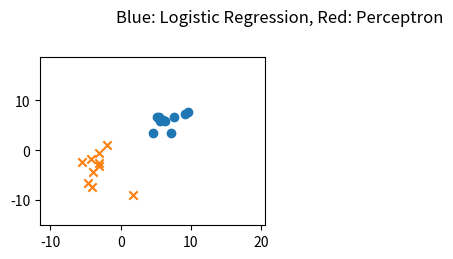

This chart was generated by the following Python code: (Note: this script raises an exception after producing the figure.)
# -*- coding: utf-8 -*-
#
# ロジスティック回帰とパーセプトロンの比較
#
# 2015/04/24 ver1.0
#

import numpy as np
import matplotlib.pyplot as plt
import pandas as pd
from pandas import Series, DataFrame

from numpy.random import rand, multivariate_normal
pd.options.mode.chained_assignment = None

#------------#
# Parameters #
#------------#
Variances = [5,10,30,50] # 両クラス共通の分散（4種類の分散で計算を実施）

# ロジスティック関数
def logistic(a):
    return 1.0/(1.0+np.exp(-a))

# データセット {x_n,y_n,type_n} を用意
def prepare_dataset(variance):
    n1 = 10
    n2 = 10
    mu1 = [7,7]
    mu2 = [-3,-3]
    cov1 = np.array([[variance,0],[0,variance]])
    cov2 = np.array([[variance,0],[0,variance]])

    df1 = DataFrame(multivariate_normal(mu1,cov1,n1),columns=['x','y'])
    df1['type'] = 1
    df2 = DataFrame(multivariate_normal(mu2,cov2,n2),columns=['x','y'])
    df2['type'] = 0
    df = pd.concat([df1,df2],ignore_index=True)
    df = df.reindex(np.random.permutation(df.index)).reset_index(drop=True)
    return df

# ロジスティック回帰
def run_logistic(train_set, subplot):
    w = np.array([[0],[0.1],[0.1]])
    phi = train_set[['x','y']]
    phi['bias'] = 1
    phi = phi.as_matrix(columns=['bias','x','y'])
    t = train_set[['type']]
    t = t.as_matrix()

    # 最大30回のIterationを実施
    for i in range(30):
        # IRLS法によるパラメータの修正
        y = np.array([])
        for line in phi:
            a = np.dot(line, w)
            y = np.append(y, [1.0/(1.0+np.exp(-a))]) # 式(5.2)
        r = np.diag(y*(1-y))  # 式(5.18)
        y = y[np.newaxis,:].T
        tmp1 = np.linalg.inv(np.dot(np.dot(phi.T, r),phi)) # np.linalg.inv() 逆行列を求める
        tmp2 = np.dot(phi.T, (y-t))
        w_new = w - np.dot(tmp1, tmp2) # 式(5.14)
        # パラメータの変化が 0.1% 未満になったら終了
        if np.dot((w_new-w).T, (w_new-w)) < 0.001 * np.dot(w.T, w):
            w = w_new
            break
        w = w_new

    # 分類誤差の計算
    w0, w1, w2 = w[0], w[1], w[2]
    err = 0
    for index, point in train_set.iterrows():
        x, y, type = point.x, point.y, point.type
        type = type * 2 - 1
        if type * (w0 + w1*x + w2*y) < 0:
            err += 1
    err_rate = err * 100 / len(train_set)

    # 結果を表示
    xmin, xmax = train_set.x.min()-5, train_set.x.max()+10
    linex = np.arange(xmin-5, xmax+5)
    liney = - linex * w1 / w2 - w0 / w2
    label = "ERR %.2f%%" % err_rate
    subplot.plot(linex,liney ,label=label, color='blue')
    subplot.legend(loc=1)

# パーセプトロン
def run_perceptron(train_set, subplot):
    w0 = w1 = w2 = 0.0
    bias = 0.5 * (train_set.x.mean() + train_set.y.mean())

    # Iterationを30回実施
    for i in range(30):
        # 確率的勾配降下法によるパラメータの修正
        for index, point in train_set.iterrows():
            x, y, type = point.x, point.y, point.type
            type = type*2-1
            if type * (w0*bias + w1*x + w2*y) <= 0:
                w0 += type * 1
                w1 += type * x
                w2 += type * y
    # 分類誤差の計算
    err = 0
    for index, point in train_set.iterrows():
        x, y, type = point.x, point.y, point.type
        type = type*2-1
        if type * (w0*bias + w1*x + w2*y) <= 0:
            err += 1
    err_rate = err * 100 / len(train_set)

    # 結果を表示
    xmin, xmax = train_set.x.min()-5, train_set.x.max()+10
    linex = np.arange(xmin-5, xmax+5)
    liney = - linex * w1 / w2 - bias * w0 / w2
    label = "ERR %.2f%%" % err_rate
    subplot.plot(linex, liney, label=label, color='red', linestyle='--')
    subplot.legend(loc=1)

# データを準備してロジスティック回帰とパーセプトロンを実行
def run_simulation(variance, subplot):
    train_set = prepare_dataset(variance)
    train_set1 = train_set[train_set['type']==1]
    train_set2 = train_set[train_set['type']==0]
    ymin, ymax = train_set.y.min()-5, train_set.y.max()+10
    xmin, xmax = train_set.x.min()-5, train_set.x.max()+10
    subplot.set_ylim([ymin-1, ymax+1])
    subplot.set_xlim([xmin-1, xmax+1])
    subplot.scatter(train_set1.x, train_set1.y, marker='o')
    subplot.scatter(train_set2.x, train_set2.y, marker='x')

    run_logistic(train_set, subplot)
    run_perceptron(train_set, subplot)

# Main
if __name__ == '__main__':
    fig = plt.figure()
    plt.suptitle('Blue: Logistic Regression, Red: Perceptron')
    for c, variance in enumerate(Variances):
        subplot = fig.add_subplot(2,2,c+1)
        run_simulation(variance, subplot)
    fig.show()
